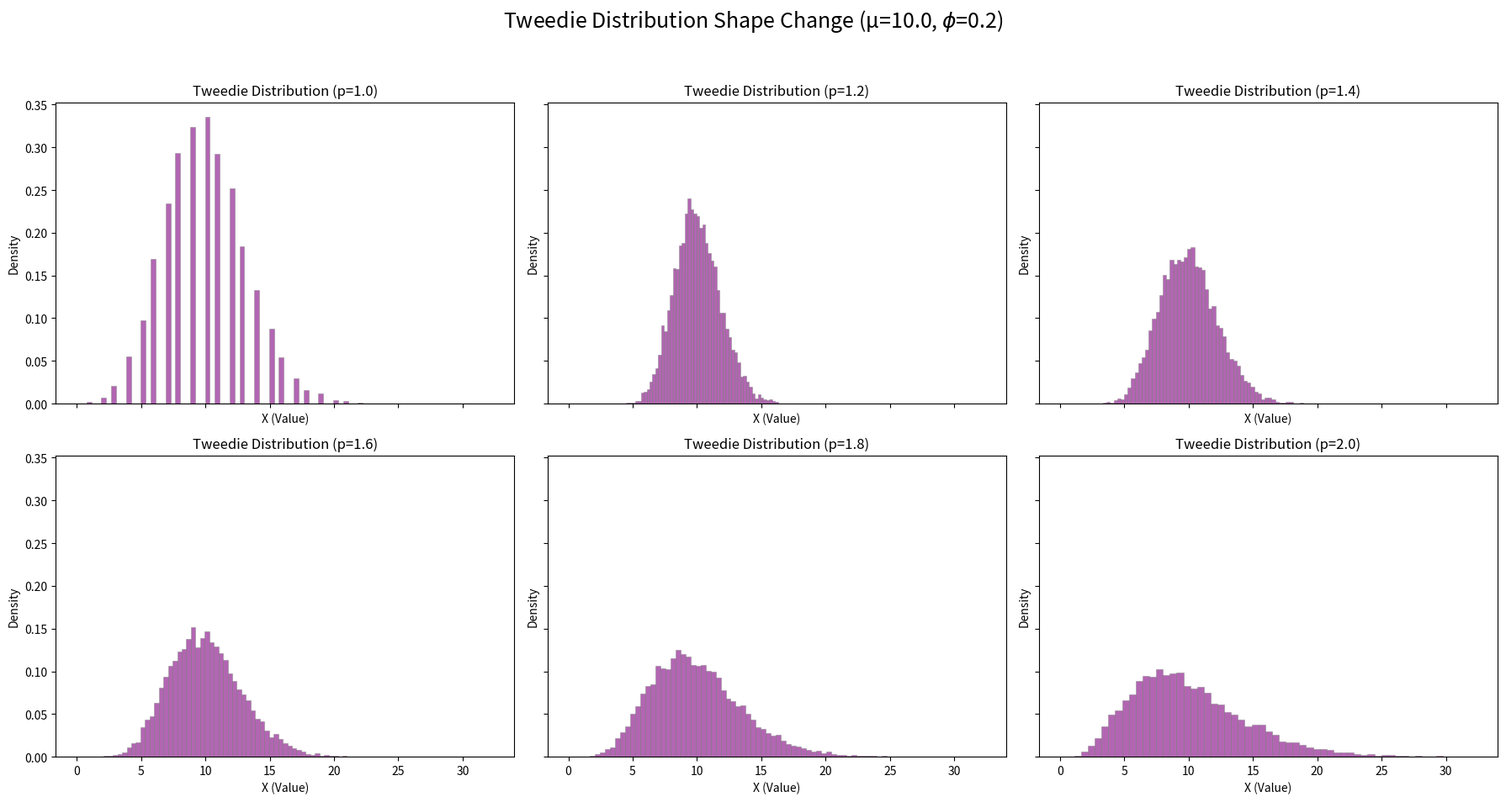

This chart was generated by the following Python code:
import numpy as np
import matplotlib.pyplot as plt
from scipy.stats import poisson, gamma

# --- Configuration Parameters ---
MU = 10.0  # Mean E[X]
PHI = 0.2  # Dispersion Parameter φ
N_SAMPLES = 10000  # Number of samples for simulation
P_VALUES = [1.0, 1.2, 1.4, 1.6, 1.8, 2.0]  # Tweedie power parameter values

def tweedie_sampler_full(p, mu, phi, n_samples):
    """
    Samples from the Tweedie family covering p=1 (Poisson), 1 < p < 2 (Compound), and p=2 (Gamma).
    """
    if p == 1.0:
        # p=1.0: Poisson Distribution (Discrete count data)
        # Var(X) = mu (phi assumed to be 1 for standard Poisson)
        return poisson.rvs(mu, size=n_samples)
    
    elif p == 2.0:
        # p=2.0: Gamma Distribution (Continuous positive values)
        # Var(X) = phi * mu^2. Parameters derived from mean/variance relationship.
        alpha_k = 1 / phi
        beta_theta = mu * phi
        return gamma.rvs(a=alpha_k, scale=beta_theta, size=n_samples)
    
    elif 1.0 < p < 2.0:
        # 1 < p < 2: Compound Poisson-Gamma Distribution (Custom logic required)
        
        # 1. Calculate Poisson mean (lambda) for the number of events
        lambda_p = (mu**(2 - p)) / ((2 - p) * phi)
        
        # 2. Calculate Gamma shape (alpha_k) and scale (beta_theta) for event size
        alpha_k = (2 - p) / (p - 1)
        beta_theta = phi * (p - 1) * (mu**(p - 1))
        
        # 3. Perform Sampling
        n_events = poisson.rvs(lambda_p, size=n_samples) # Number of gamma events
        samples = np.zeros(n_samples)
        
        for i in range(n_samples):
            if n_events[i] > 0:
                # Summing n_events[i] independent Gamma random variables
                samples[i] = np.sum(gamma.rvs(a=alpha_k, scale=beta_theta, size=n_events[i]))
        return samples

    else:
        raise ValueError("Supported range for p is [1.0, 2.0].")

# --- Execute Plotting (2 Rows x 3 Columns) ---
fig, axes = plt.subplots(2, 3, figsize=(18, 10), sharex=True, sharey=True)
axes = axes.flatten()

for i, p in enumerate(P_VALUES):
    try:
        # Generate data
        data = tweedie_sampler_full(p, MU, PHI, N_SAMPLES)
        
        ax = axes[i]
        
        # Plot histogram
        ax.hist(data, bins=60, density=True, color='purple', alpha=0.6, edgecolor='gray', linewidth=0.5)
        
        # Determine P(X=0)
        if p == 1.0:
             # Poisson PMF at 0
             zero_prob = poisson.pmf(0, MU)
        elif 1.0 < p < 2.0:
             # Count sampled zeros
             zero_count = np.sum(data == 0)
             zero_prob = zero_count / N_SAMPLES
        else: # p=2.0
             # Gamma is continuous, P(X=0) = 0
             zero_prob = 0.0
        
        # P(X=0) annotation
        if zero_prob > 0.001:
            ax.text(0.5, 0.85, f'P(X=0) $\\approx$ {zero_prob:.3f}', 
                    transform=ax.transAxes, fontsize=12, color='red', weight='bold')

        ax.set_title(f'Tweedie Distribution (p={p:.1f})')
        ax.set_xlabel('X (Value)')
        ax.set_ylabel('Density')

    except ValueError as e:
        ax = axes[i]
        ax.text(0.5, 0.5, f'Error for p={p}: {e}', transform=ax.transAxes, ha='center')

plt.suptitle(f'Tweedie Distribution Shape Change (μ={MU}, $\\phi$={PHI})', fontsize=18)
plt.tight_layout(rect=[0, 0.03, 1, 0.95])
plt.show()
